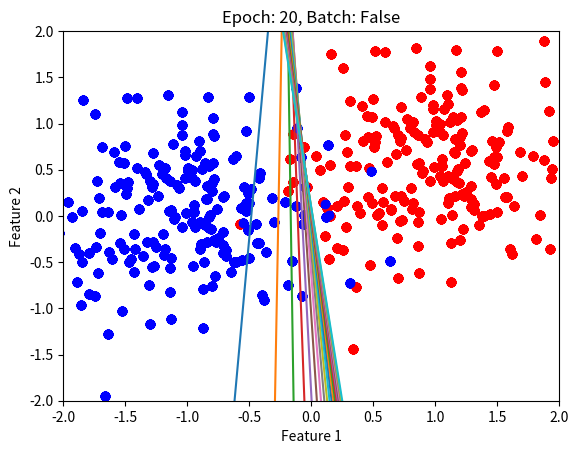
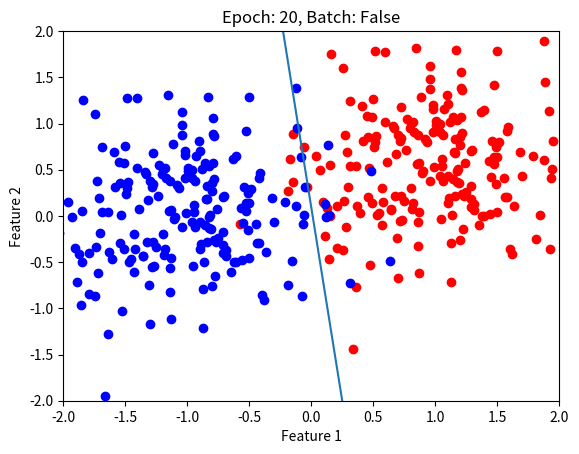
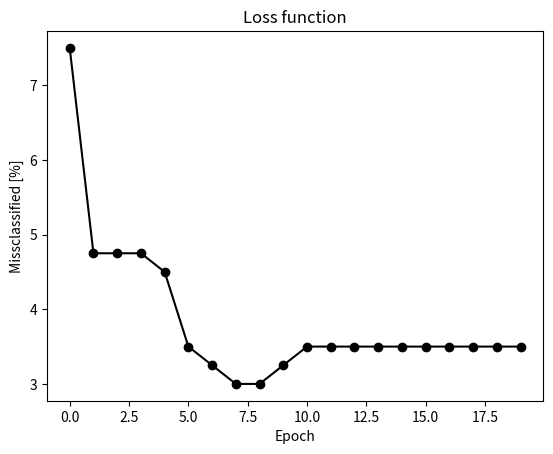

Python code for these plots, in order:


import numpy as np
import matplotlib.pyplot as plt


class perceptron():

    def __init__(self, layers, bias=True, batch=True, learningRate=0.001, seed=42):
        self.layers = layers
        self.bias = bias
        self.batch = batch
        self.classData = None
        self.T = None
        self.classA = None
        self.classB = None
        self.W = None
        self.learningRate = learningRate
        self.seed = seed
        self.outputs = None
        return

    def generateClassData(self, nA, nB, mA, mB, sigmaA, sigmaB):

        classA_size = mA.size
        self.classA = np.random.RandomState(seed=self.seed).randn(
            classA_size, nA)*sigmaA + np.transpose(np.array([mA]*nA))

        classB_size = mB.size
        self.classB = np.random.RandomState(seed=self.seed).randn(
            classB_size, nB)*sigmaB + np.transpose(np.array([mB]*nB))

        classAB = np.concatenate((self.classA, self.classB), axis=1)
        # X in math
        if self.bias:
            classData = np.concatenate((classAB, np.ones((1, nA+nB))), axis=0)
        else:
            classData = classAB

        T = np.concatenate((np.ones((1, nA)), np.ones((1, nB))*(-1)), axis=1)

        shuffler = np.random.RandomState(seed=self.seed).permutation(nA+nB)
        self.classData = classData[:, shuffler]
        self.T = T[:, shuffler]

        return

    def plotData(self, name="Decision boundary", epoch=None):
        plt.figure(name)
        plt.xlabel("Feature 1")
        plt.ylabel("Feature 2")
        plt.scatter(self.classA[0, :], self.classA[1, :], c="red")
        plt.scatter(self.classB[0, :], self.classB[1, :], c="blue")
        y1 = -self.W[0, 2]/self.W[0, 1] - self.W[0, 0]/self.W[0, 1]*(-2)
        y2 = -self.W[0, 2]/self.W[0, 1] - self.W[0, 0]/self.W[0, 1]*(2)
        plt.plot([-2, 2], [y1, y2])
        plt.axis([-2, 2, -2, 2])
        plt.title("Epoch: {}, Batch: {}".format(epoch+1, self.batch))
        plt.draw()
        plt.pause(0.001)
        return

    def initWeights(self, dim=2, sigma=0.5):
        if self.bias:
            dim += 1
        self.W = np.random.RandomState(seed=self.seed).randn(1, dim)*sigma

        return

    def deltaRule(self):
        if self.batch:
            deltaW = -self.learningRate * \
                np.dot((np.dot(self.W, self.classData) - self.T),
                       np.transpose(self.classData))
            self.W += deltaW
        else:
            deltaW = np.zeros(np.shape(self.W))
            for i in range(np.shape(self.classData)[1]):
                deltaW = -self.learningRate * \
                    (np.dot(
                        self.W, self.classData[:, i]) - self.T[:, i])*np.transpose(self.classData[:, i])
                self.W += deltaW

    def train(self, epochs=20, verbose=True):
        lossObject = dataPlot()
        for i in range(epochs):
            self.deltaRule()
            if verbose:
                self.plotData(epoch=i)
                lossObject.epoch_vec.append(i)
                lossObject.loss_vals.append(self.evaluation())
        plt.savefig("Decision boundary")
        self.plotData(
            name="Decision boundary - epochs ({})".format(i+1), epoch=i)
        plt.savefig("Decision boundary - epochs ({})".format(i+1))
        lossObject.plot()

        return

        # Parameters:
        # ? epochs (20 suitable)
        # ? input size
        # ? output size
        # ? number of training patterns
        # ? step length (learning  rate eta, small value, for example 0.001)
        #! a common mistake when implementing this is to accidentally orient the matrixes wrongly so that columns and rows are interchanged
        #! Have initial  values  assigned to weights (small  random numbers drawn from the normal distribution with zero mean) (Note  that  the  matrix  must  have matching dimensions)

    def classify(self, dataset=None):
        try:
            if dataset == None:
                dataset = self.classData
        except:
            outputs = np.dot(self.W, dataset)
            for index, output in enumerate(outputs[0]):
                if output >= 0:
                    outputs[0, index] = 1
                else:
                    outputs[0, index] = -1
            self.outputs = outputs

    def evaluation(self, dataset=None):
        if dataset == None:
            dataset = self.classData
        self.classify(dataset)
        loss_vec = self.outputs == self.T
        nr_trues = np.count_nonzero(loss_vec)
        loss_val = 1 - nr_trues/np.shape(self.T)[1]
        return loss_val


class dataPlot():
    def __init__(self):
        self.epoch_vec = []
        self.loss_vals = []

    def plot(self):
        plt.figure("Loss function")
        plt.title("Loss function")
        plt.plot(self.epoch_vec, [
                 100*i for i in self.loss_vals], "-o", color="black")
        plt.xlabel("Epoch")
        plt.ylabel("Missclassified [%]")
        plt.draw()
        plt.pause(1)
        plt.savefig("Loss function")


def main():
    # Parameters for generate_data
    mA = np.array([1, 0.5])
    mB = np.array([-1, 0])
    nA = 200
    nB = 200
    sigmaA = 0.6
    sigmaB = 0.6
    #######
    single_layer = perceptron(1, batch=False, learningRate=0.001)
    single_layer.generateClassData(nA, nB, mA, mB, sigmaA, sigmaB)
    single_layer.initWeights()
    # single_layer.plotData()
    single_layer.train()
    single_layer.classify()
    single_layer.evaluation()


if __name__ == "__main__":
    main()
